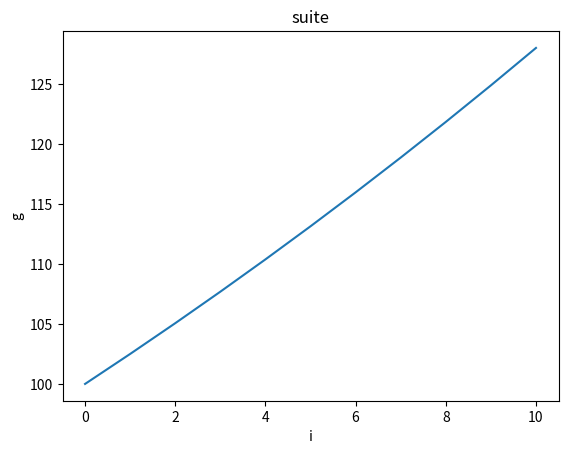

Write the Python code that produced this figure.
import matplotlib.pyplot as plt
u = 100
r = 2.5/100
n = range(11)
l = []


def f(x):
    for i in n:
        g = u*((1+r)**i)
        l.append(g)        
f(n)
print('\n')
print(l)

plt.title("suite")
plt.xlabel("i")
plt.ylabel("g")
plt.plot(l)
